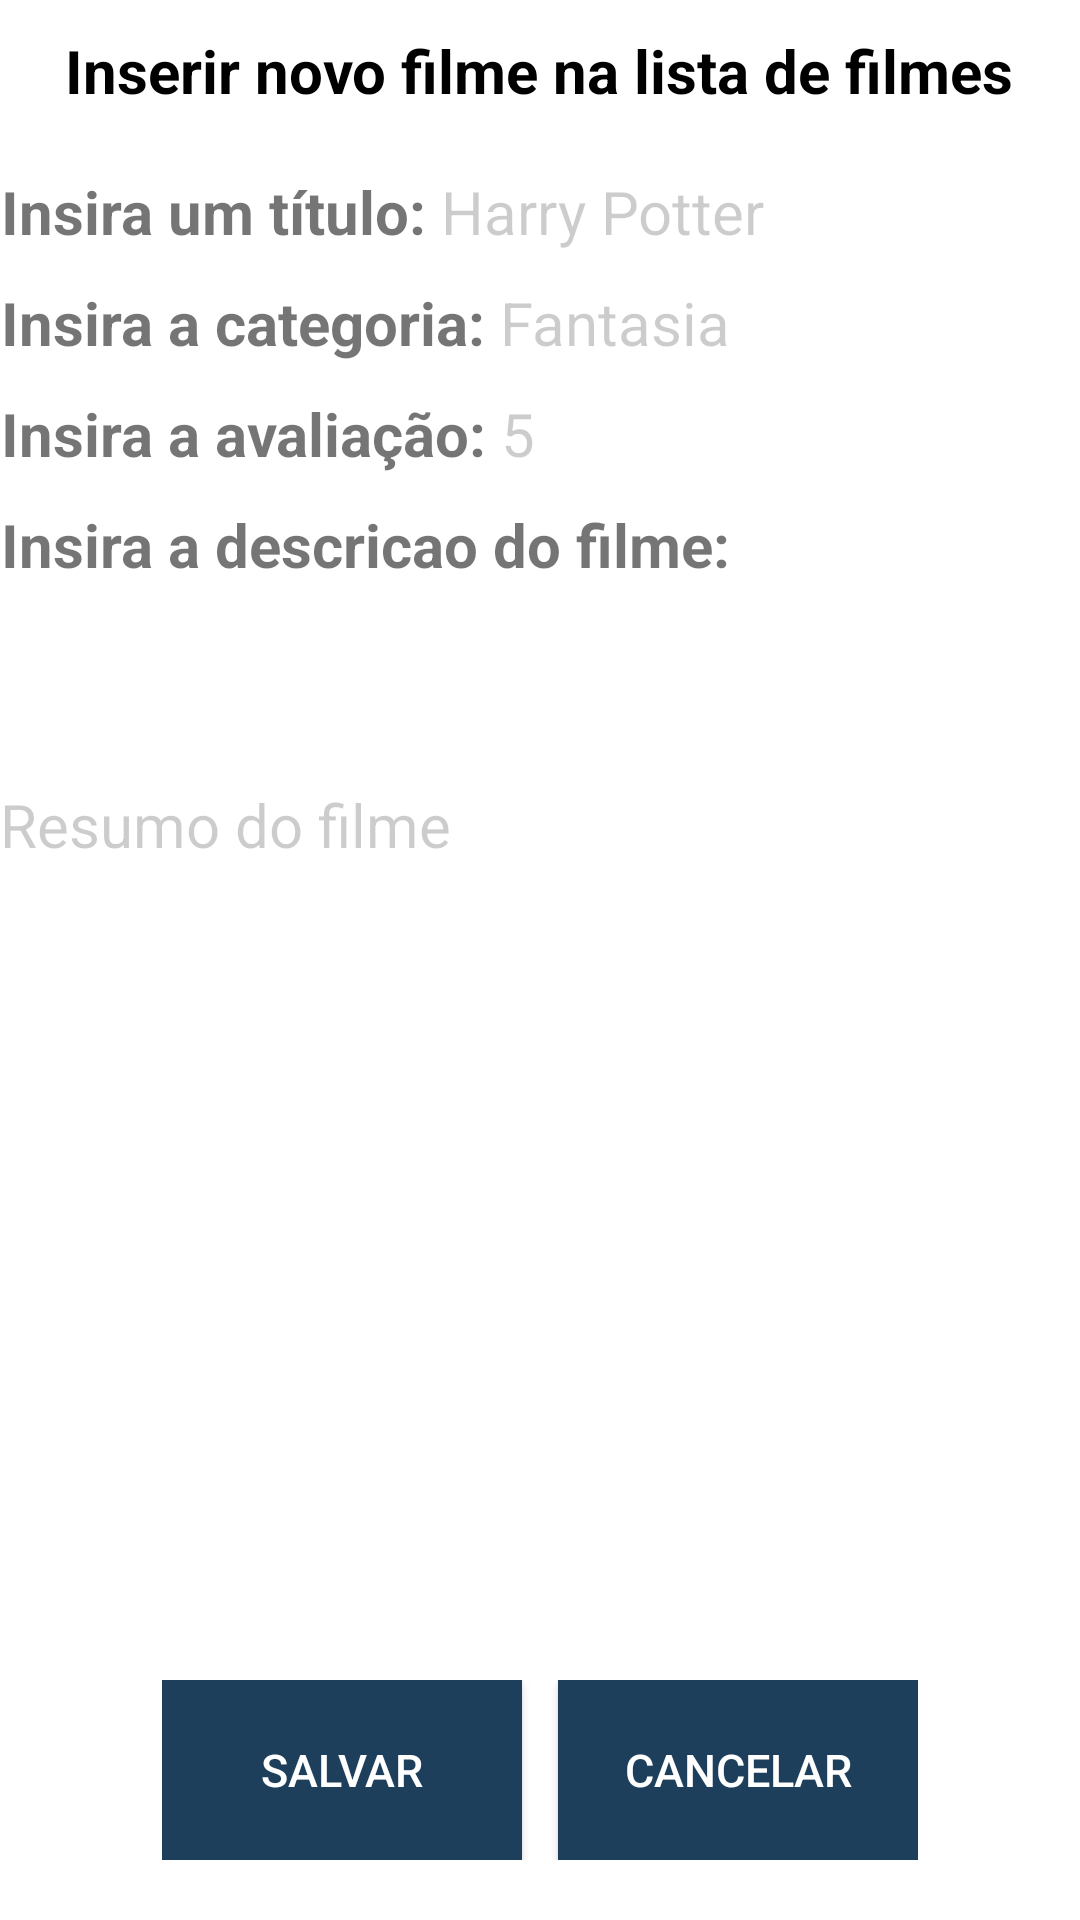

Here is an Android app screen rendered from its layout file. Give the layout XML and the strings, colors and styles it references.
<!-- AndroidManifest.xml: application theme Theme.FIlmesApp -->
<!-- res/layout/activity_adicionar_editar_filme.xml -->
<?xml version="1.0" encoding="utf-8"?>
<LinearLayout
    xmlns:android="http://schemas.android.com/apk/res/android"
    xmlns:tools="http://schemas.android.com/tools"
    android:layout_width="match_parent"
    android:layout_height="match_parent"
    android:orientation="vertical"
    tools:context=".controller.AdicionarEditarNovoFilme"
    android:layout_margin="10dp">

    <TextView
        android:layout_width="wrap_content"
        android:layout_height="wrap_content"
        android:text="Inserir novo filme na lista de filmes"
        android:textSize="20sp"
        android:textStyle="bold"
        android:textColor="#000000"
        android:layout_gravity="center_horizontal"
        android:layout_margin="10dp"/>

    <LinearLayout
        android:layout_width="match_parent"
        android:layout_height="wrap_content"
        android:orientation="horizontal"
        android:layout_marginTop="10dp">

        <TextView
            android:layout_width="wrap_content"
            android:layout_height="wrap_content"
            android:text="Insira um título: "
            android:textSize="20sp"
            android:textStyle="bold"
            android:gravity="right"/>

        <EditText
            android:id="@+id/tituloFilme"
            android:layout_width="match_parent"
            android:layout_height="wrap_content"
            android:textSize="20sp"
            android:inputType="textImeMultiLine|text"
            android:background="@android:color/transparent"
            android:hint="Harry Potter"
            android:textColorHint="#33000000"/>

    </LinearLayout>

    <LinearLayout
        android:layout_width="match_parent"
        android:layout_height="wrap_content"
        android:orientation="horizontal"
        android:layout_marginTop="10dp">

        <TextView
            android:layout_width="wrap_content"
            android:layout_height="wrap_content"
            android:text="Insira a categoria: "
            android:textSize="20sp"
            android:textStyle="bold"
            android:gravity="right"/>

        <EditText
            android:id="@+id/categoriaFilme"
            android:layout_width="match_parent"
            android:layout_height="wrap_content"
            android:textSize="20sp"
            android:inputType="textImeMultiLine|text"
            android:background="@android:color/transparent"
            android:hint="Fantasia"
            android:textColorHint="#33000000"/>

    </LinearLayout>

    <LinearLayout
        android:layout_width="match_parent"
        android:layout_height="wrap_content"
        android:orientation="horizontal"
        android:layout_marginTop="10dp">

        <TextView
            android:layout_width="wrap_content"
            android:layout_height="wrap_content"
            android:text="Insira a avaliação: "
            android:textSize="20sp"
            android:textStyle="bold"
            android:gravity="right"/>
        

        <EditText
            android:id="@+id/avaliacaoFilme"
            android:layout_width="match_parent"
            android:layout_height="wrap_content"
            android:textSize="20sp"
            android:inputType="number"
            android:background="@android:color/transparent"
            android:hint="5"
            android:textColorHint="#33000000"/>

    </LinearLayout>

    <LinearLayout
        android:layout_width="match_parent"
        android:layout_height="wrap_content"
        android:orientation="horizontal"
        android:layout_marginTop="10dp">

        <TextView
            android:layout_width="wrap_content"
            android:layout_height="wrap_content"
            android:text="Insira a descricao do filme: "
            android:textSize="20sp"
            android:textStyle="bold"
            android:gravity="right"/>
    </LinearLayout>

    <LinearLayout
        android:layout_width="match_parent"
        android:layout_height="wrap_content"
        android:orientation="horizontal"
        android:layout_marginTop="30dp">


        <EditText
            android:id="@+id/descricaoFilme"
            android:layout_width="match_parent"
            android:layout_height="100dp"
            android:textSize="20sp"
            android:inputType="textImeMultiLine|textLongMessage"
            android:background="@android:color/transparent"
            android:hint="Resumo do filme"
            android:textColorHint="#33000000"/>
    </LinearLayout>
    <FrameLayout
        android:layout_width="match_parent"
        android:layout_height="match_parent">

        <LinearLayout
            android:layout_width="wrap_content"
            android:layout_height="wrap_content"
            android:orientation="horizontal"
            android:layout_gravity="center_horizontal|bottom"
            android:layout_marginBottom="20dp">

            <androidx.appcompat.widget.AppCompatButton
                android:id="@+id/botaoSalvar"
                android:layout_width="120dp"
                android:layout_height="60dp"
                android:text="SALVAR"
                android:textSize="15sp"
                android:textColor="#FFFFFF"
                android:textAllCaps="false"
                android:background="@color/background_color"
                android:layout_marginRight="12dp" />

            <androidx.appcompat.widget.AppCompatButton
                android:id="@+id/botaoCancelar"
                android:layout_width="120dp"
                android:layout_height="60dp"
                android:text="CANCELAR"
                android:textSize="15sp"
                android:textColor="#FFFFFF"
                android:textAllCaps="false"
                android:background="@color/background_color"/>

        </LinearLayout>

    </FrameLayout>

</LinearLayout>
<!-- resources referenced by this layout -->
<resources>
  <color name="background_color">#1D3F5C</color>
  <style name="Theme.FIlmesApp" parent="Theme.MaterialComponents.DayNight.NoActionBar">
          
          <item name="colorPrimary">@color/purple_500</item>
          <item name="colorPrimaryVariant">@color/purple_700</item>
          <item name="colorOnPrimary">@color/white</item>
          
          <item name="colorSecondary">@color/teal_200</item>
          <item name="colorSecondaryVariant">@color/teal_700</item>
          <item name="colorOnSecondary">@color/black</item>
          
          <item name="android:statusBarColor">?attr/colorPrimaryVariant</item>
          
      </style>
  <color name="purple_500">#FF6200EE</color>
  <color name="purple_700">#FF3700B3</color>
  <color name="white">#FFFFFFFF</color>
  <color name="teal_200">#FF03DAC5</color>
  <color name="teal_700">#FF018786</color>
  <color name="black">#FF000000</color>
</resources>
